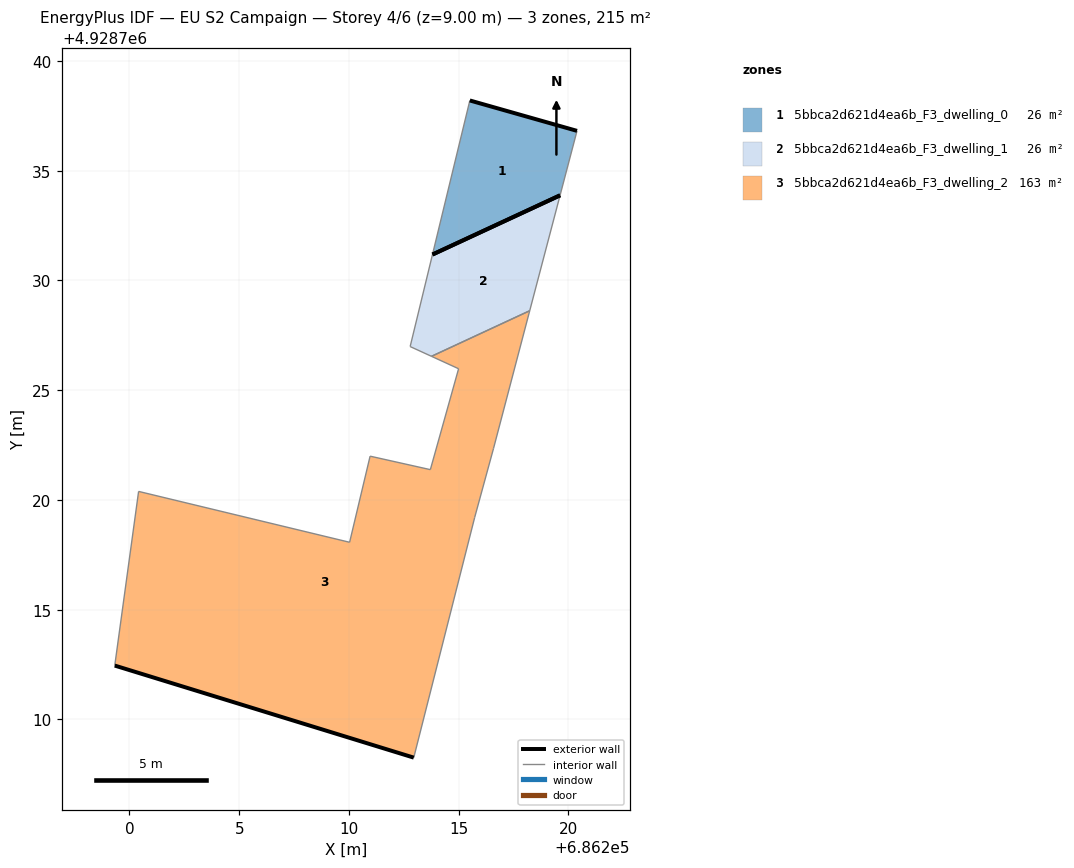
=== STOREY PLAN SPEC (per zone: floor XY polygon, exterior-wall plan segments, windows/doors) ===
zone 1: 5bbca2d621d4ea6b_F3_dwelling_0  (25.8 m²)
  floor: (686219.62, 4928733.88) (686220.39, 4928736.82) (686215.51, 4928738.20) (686213.81, 4928731.18)
  exterior wall: (686215.51, 4928738.20) – (686220.39, 4928736.82)  [5.1 m]
  exterior wall: (686219.62, 4928733.88) – (686213.81, 4928731.18)  [6.4 m]
  interior walls: 2
zone 2: 5bbca2d621d4ea6b_F3_dwelling_1  (26.0 m²)
  floor: (686218.24, 4928728.62) (686219.62, 4928733.88) (686213.81, 4928731.18) (686212.79, 4928726.99) (686213.76, 4928726.54)
  exterior wall: (686213.81, 4928731.18) – (686219.62, 4928733.88)  [6.4 m]
  interior walls: 4
zone 3: 5bbca2d621d4ea6b_F3_dwelling_2  (163.4 m²)
  floor: (686212.95, 4928708.26) (686215.73, 4928719.20) (686216.59, 4928722.35) (686218.24, 4928728.62) (686213.76, 4928726.54) (686215.00, 4928725.98) (686213.71, 4928721.38) (686210.96, 4928721.99) (686210.03, 4928718.07) (686200.42, 4928720.39) (686199.33, 4928712.45)
  exterior wall: (686212.95, 4928708.26) – (686199.33, 4928712.45)  [14.3 m]
  interior walls: 10

=== DERIVED (storey summary) ===
Building: EU S2 Campaign
Storey: 4 of 6  (floor level z = 9.00 m)
Storey gross floor area: 215.2 m²
Zones on this storey: 3
  - 5bbca2d621d4ea6b_F3_dwelling_0: floor 25.8 m²; exterior wall 11.5 m (34.5 m²); WWR 0.0%
  - 5bbca2d621d4ea6b_F3_dwelling_1: floor 26.0 m²; exterior wall 6.4 m (19.2 m²); WWR 0.0%
  - 5bbca2d621d4ea6b_F3_dwelling_2: floor 163.4 m²; exterior wall 14.3 m (42.8 m²); WWR 0.0%
Zone adjacency (shared interzone walls):
  - 5bbca2d621d4ea6b_F3_dwelling_1 ↔ 5bbca2d621d4ea6b_F3_dwelling_2